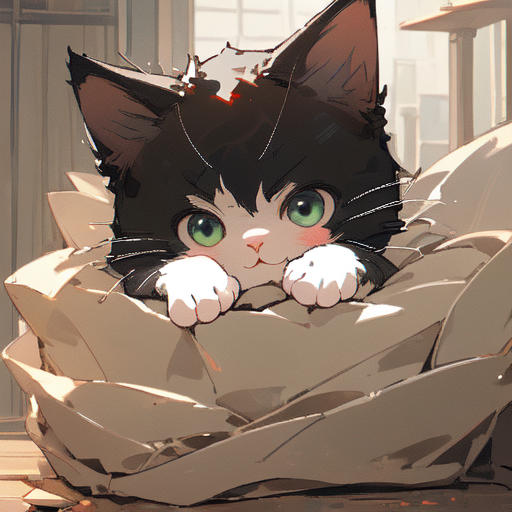
Generation parameters embedded in this image by AUTOMATIC1111 Stable Diffusion web UI or a fork of it (Forge, ...) (PNG 'parameters' text chunk):
(masterpiece:1.2), best quality,PIXIV, 1cat, <lora:cat_20230627113759:0.8>
Steps: 20, Sampler: DPM++ 2M Karras, CFG scale: 7, Seed: 173879092, Size: 512x512, Model hash: cbfba64e66, Model: counterfeitV30_v30, VAE hash: df3c506e51, VAE: kl-f8-anime2.ckpt, Lora hashes: "cat_20230627113759: 939a01b898c5", Version: v1.8.0